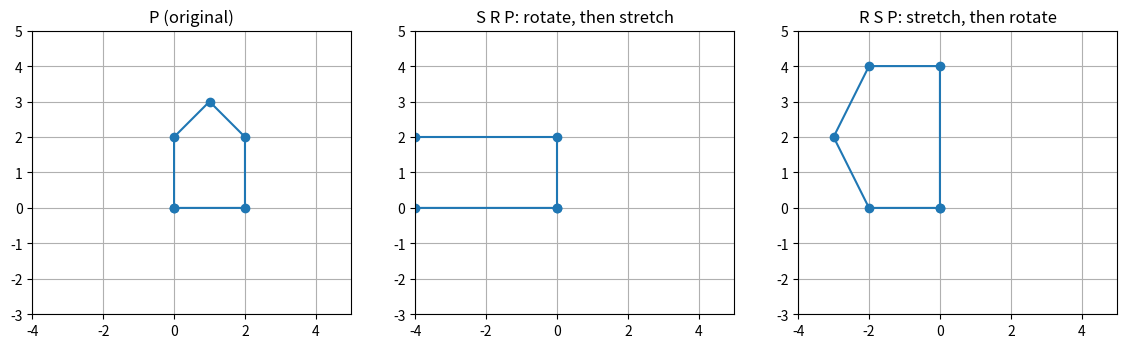

Reproduce this figure in Python. (Note: this script raises an exception after producing the figure.)
import numpy as np
import matplotlib.pyplot as plt
np.set_printoptions(suppress=True, precision=4)

def show(name, M):
    """Print a matrix with its name and its order (rows x columns)."""
    M = np.asarray(M)
    print(f"{name}  ({M.shape[0]}x{M.shape[1] if M.ndim > 1 else 1})")
    print(M, end="\n\n")

row = np.array([[3, 1, 2]])          # 1x3
col = np.array([[1], [-1], [3]])     # 3x1
show("row @ col", row @ col)          # 1x1: 3 - 1 + 6 = 8
show("row * row (element-wise, NOT a matrix product)", row * row)

A = np.array([[1, 2, -1],
              [0, 3,  2]])           # 2x3
B = np.array([[ 2, 1],
              [-1, 0],
              [ 4, 3]])              # 3x2
show("AB", A @ B)                     # 2x2
show("BA", B @ A)                     # 3x3

def entry(A, B, i, j):
    """[AB]_ij computed by the definition (i, j start at 1)."""
    return sum(A[i-1, k] * B[k, j-1] for k in range(A.shape[1]))
print("[AB]_12 by the definition:", entry(A, B, 1, 2))

C = np.ones((2, 2))
try:
    A @ C            # (2x3)(2x2)
except ValueError as e:
    print("ValueError:", e)

A = np.array([[1, 2], [3, 4], [5, 6]])
B = np.array([[1, 0, 2], [-1, 1, 0]])
print("row 2 of AB:   ", (A @ B)[1, :], "  =  [A]_2^r B:", A[1, :] @ B)
print("column 3 of AB:", (A @ B)[:, 2], "  =  A [B]_3^c:", A @ B[:, 2])

A = np.array([[2, 0, -1],
              [1, 3,  1]])
x = np.array([1, 2, -1])
print("A x                       =", A @ x)
print("1*col1 + 2*col2 - 1*col3 =", 1*A[:, 0] + 2*A[:, 1] - 1*A[:, 2])

A = np.array([[1, 2, -1], [0, 3, 2]]); B = np.array([[2, 1], [-1, 0], [4, 3]])
show("(AB)^t", (A @ B).T)
show("B^t A^t", B.T @ A.T)
show("A^t B^t  (a 3x3 matrix - not even the same order!)", A.T @ B.T)

rng = np.random.default_rng(0)
A = rng.integers(-5, 6, (2, 3)); B = rng.integers(-5, 6, (3, 4)); C = rng.integers(-5, 6, (4, 2))
print(np.array_equal((A @ B) @ C, A @ (B @ C)))

A = np.array([[1, 1], [0, 0]]); B = np.array([[1, 0], [1, 0]])
C = np.array([[1, 1], [1, 1]]); D = np.array([[1, -1], [-1, 1]])
show("AB", A @ B); show("BA", B @ A); show("CD", C @ D)

# how often do two random 2x2 integer matrices commute?
rng = np.random.default_rng(1)
trials = 10000
same = sum(np.array_equal(X @ Y, Y @ X)
           for X, Y in ((rng.integers(-3, 4, (2, 2)), rng.integers(-3, 4, (2, 2))) for _ in range(trials)))
print(f"commuting pairs: {same} out of {trials}")

A = np.array([[1, 1], [0, 0]]); B = np.array([[1, 0], [1, 0]]); I = np.eye(2, dtype=int)
print("IA == A == AI:", np.array_equal(I @ A, A) and np.array_equal(A @ I, A))
S = A + B
show("(A+B)^2", S @ S)
show("A^2 + AB + BA + B^2", A@A + A@B + B@A + B@B)
show("A^2 + 2AB + B^2  (wrong in general)", A@A + 2*A@B + B@B)

P = np.array([[0, 2, 2, 1, 0, 0],
              [0, 0, 2, 3, 2, 0]], dtype=float)       # a house; last point closes the outline

R = np.array([[0, -1], [1, 0]])      # rotate 90 degrees counter-clockwise
S = np.array([[2, 0], [0, 1]])       # stretch x by 2

def draw(ax, Q, title, style="-o"):
    ax.plot(Q[0], Q[1], style); ax.set_title(title)
    ax.set_aspect("equal"); ax.grid(True); ax.set_xlim(-4, 5); ax.set_ylim(-3, 5)

fig, ax = plt.subplots(1, 3, figsize=(14, 4.5))
draw(ax[0], P, "P (original)")
draw(ax[1], S @ R @ P, "S R P: rotate, then stretch")
draw(ax[2], R @ S @ P, "R S P: stretch, then rotate")
plt.show()
show("SR", S @ R); show("RS", R @ S)

import ipywidgets as widgets
@widgets.interact(theta=widgets.IntSlider(min=0, max=360, step=15, value=45),
                  sx=widgets.FloatSlider(min=0.5, max=2.5, step=0.25, value=1.0))
def transform(theta, sx):
    t = np.radians(theta)
    Rt = np.array([[np.cos(t), -np.sin(t)], [np.sin(t), np.cos(t)]])
    St = np.array([[sx, 0], [0, 1]])
    fig, ax = plt.subplots(figsize=(5, 5))
    ax.plot(P[0], P[1], "-o", alpha=.35, label="P")
    Q = St @ Rt @ P
    ax.plot(Q[0], Q[1], "-o", label="S R P")
    ax.set_aspect("equal"); ax.grid(True); ax.set_xlim(-6, 6); ax.set_ylim(-6, 6); ax.legend(); plt.show()

Q = np.array([[10, 20,  5],
              [ 8, 15, 12]])
p = np.array([30, 12, 50])
print("revenue per branch:", Q @ p)

rng = np.random.default_rng(2)
W = rng.normal(size=(3, 4))          # 4 inputs -> 3 outputs
b = rng.normal(size=(3, 1))
X = rng.normal(size=(4, 5))          # a batch of 5 input vectors (columns)
Y = W @ X + b
show("Y = W X + b", Y)
print("same as one column at a time:", np.allclose(Y[:, [0]], W @ X[:, [0]] + b))

A = np.array([[1, 1], [0, 1]])
X = np.array([[2, 5], [0, 2]])       # a candidate that commutes with A
print("AX == XA ?", np.array_equal(A @ X, X @ A))
